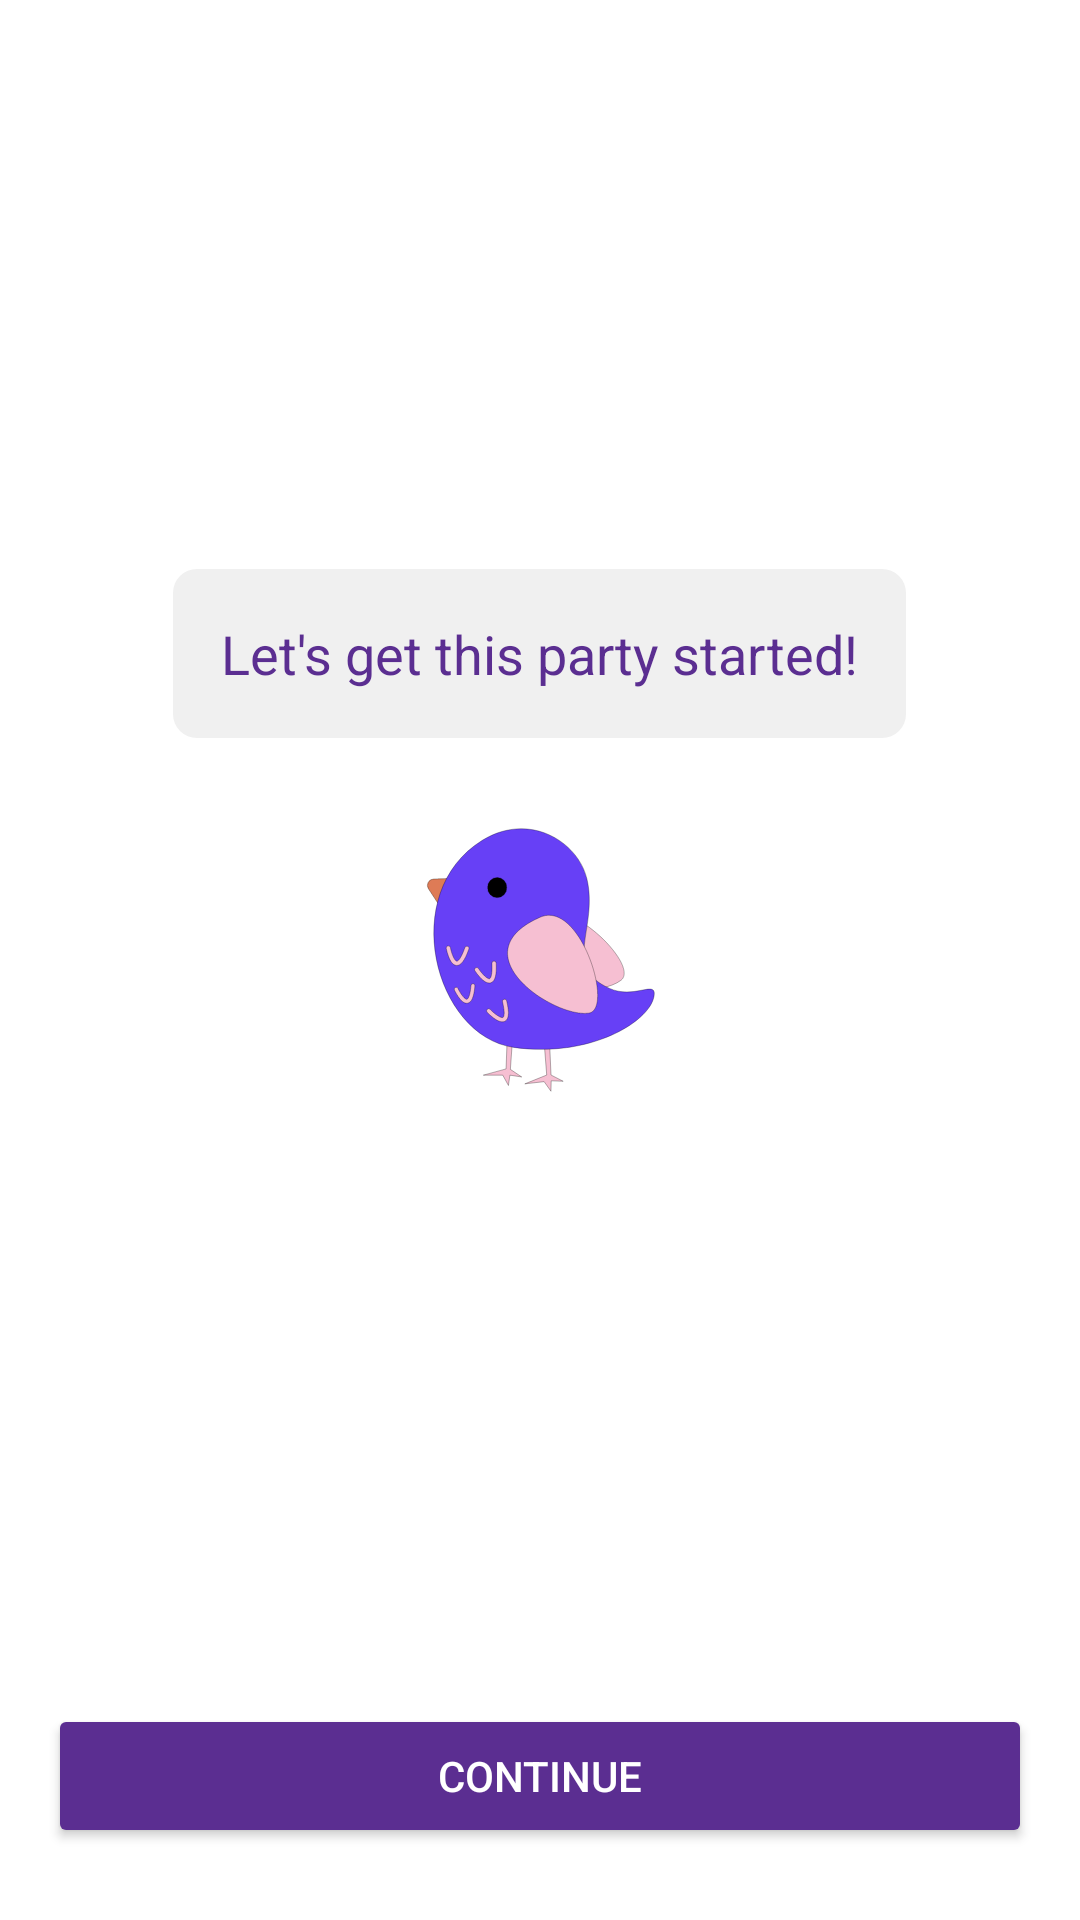

This screen was rendered from an Android layout file. Write that file and the resources it references.
<!-- AndroidManifest.xml: application theme Theme.EnglishLessions -->
<!-- res/layout/activity_on_boarding2.xml -->
<RelativeLayout xmlns:android="http://schemas.android.com/apk/res/android"
    xmlns:app="http://schemas.android.com/apk/res-auto"
    android:layout_width="match_parent"
    android:layout_height="match_parent"
    android:background="@color/white"
    android:padding="16dp">

    <Button
        android:id="@+id/backButton"
        android:layout_width="wrap_content"
        android:layout_height="wrap_content"
        android:background="@drawable/ic_back_btn"
        android:elevation="4dp"
        android:layout_alignParentStart="true"
        android:layout_alignParentTop="true"
        android:layout_marginTop="8dp"
        android:padding="8dp" />

    <TextView
        android:id="@+id/welcomeText"
        android:layout_width="wrap_content"
        android:layout_height="wrap_content"
        android:text="Let's get this party started!"
        android:textColor="#5B2E91"
        android:textSize="18sp"
        android:layout_gravity="center_horizontal"
        android:background="@drawable/note_bg"
        android:padding="16dp"
        android:layout_marginBottom="8dp"
        android:layout_centerHorizontal="true"
        android:layout_above="@id/birdImage" />

    <ImageView
        android:id="@+id/birdImage"
        android:layout_width="wrap_content"
        android:layout_height="wrap_content"
        android:src="@drawable/bird_svgrepo_com"
        android:layout_centerInParent="true"
        android:layout_marginTop="16dp"
        android:layout_marginBottom="24dp" />

    <Button
        android:id="@+id/continueButton"
        android:layout_width="match_parent"
        android:layout_height="wrap_content"
        android:backgroundTint="#5B2E91"
        android:elevation="4dp"
        android:text="CONTINUE"
        android:textColor="#FFFFFF"
        android:layout_alignParentBottom="true"
        android:layout_marginBottom="8dp"/>

</RelativeLayout>
<!-- resources referenced by this layout -->
<resources>
  <color name="white">#FFFFFFFF</color>
  <!-- drawable bird_svgrepo_com: vector/xml drawable (drawable, 2643 chars, omitted) -->
  <!-- drawable note_bg (drawable) -->
  <shape xmlns:android="http://schemas.android.com/apk/res/android"
      android:shape="rectangle">
      <solid android:color="@color/white_light" /> 
      <corners android:radius="8dp" /> 
      <padding
          android:left="8dp"
          android:right="8dp"
          android:top="8dp"
          android:bottom="8dp" />
      <shadow
          android:color="#50000000"
          android:radius="4dp" />
  </shape>
  <style name="Theme.EnglishLessions" parent="Base.Theme.EnglishLessions" />
  <color name="white_light">#F0F0F0</color>
  <style name="Base.Theme.EnglishLessions" parent="Theme.Material3.DayNight.NoActionBar">
          
          
      </style>
</resources>
